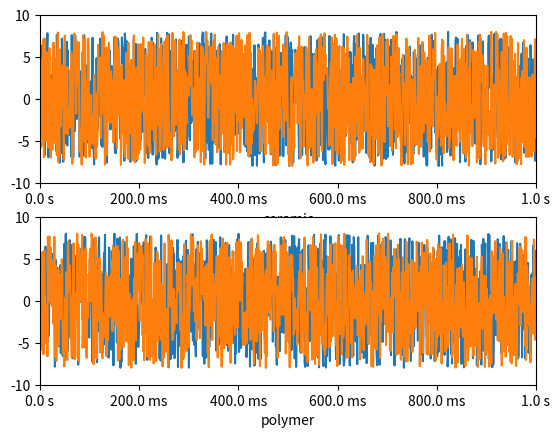

Python code for this plot:
from __future__ import print_function, division
from collections import defaultdict
from matplotlib import pyplot as plt
from matplotlib.ticker import EngFormatter
from random import random, randint

import time
import numpy as np


class DaqMultiPlotter():
    """

    """
    data_size = None
    time = None
    formatter = EngFormatter(unit='s', places=1)

    # interval
    frame_limits = None

    @classmethod
    def configure(cls, samples_per_channel):
        """

        """
        cls.data_size = samples_per_channel
        cls.time = np.linspace(0, 1, samples_per_channel)
        cls.formatter = EngFormatter(unit='s', places=1)

        # interval
        cls.frame_limits = [0, 1, -10, 10]

    @classmethod
    def start(cls):
        plt.ion()
        plt.show()

    @classmethod
    def send_data(cls, data):
        """

        """
        plt.clf()

        num_charts = len(data)
        i = 0
        check_list = []
        for buffer_name in data:
            i += 1
            chart_id = num_charts*100 + 10 + i
            check_list[:] = []
            for channel in data[buffer_name]:
                check_list.append(len(data[buffer_name][channel]))

                ax = plt.subplot(chart_id)
                ax.xaxis.set_major_formatter(cls.formatter)
                ax.set_xlabel(buffer_name)
                ax.axis(cls.frame_limits)
                ax.set_autoscale_on(False)

                ax.plot(cls.time, data[buffer_name][channel])

            if not all(check_list[0] == num for num in check_list):
                raise Exception('Data channel out of range.')

        plt.draw()
        plt.pause(0.000001)

    @classmethod
    def stop(cls):
        plt.ioff()
        plt.show()


if __name__ == '__main__':
    def test1():
        """

        """
        cols = 2
        rows = 1000
        num_frames = 100
        interval_a = -8
        interval_b = +8

        data = defaultdict(dict)

        DaqMultiPlotter.configure(rows)

        DaqMultiPlotter.start()

        try:
            while True:
                for group in ['ceramic', 'polymer']:
                    for x in range(cols):
                        data[group]['Dev1/ia%s' % x] = (
                            (interval_b - interval_a) *
                            np.random.random_sample((rows,)) + interval_a
                        )
                DaqMultiPlotter.send_data(data)
        except:
            pass

        DaqMultiPlotter.stop()

    test1()
    # math_algorithms